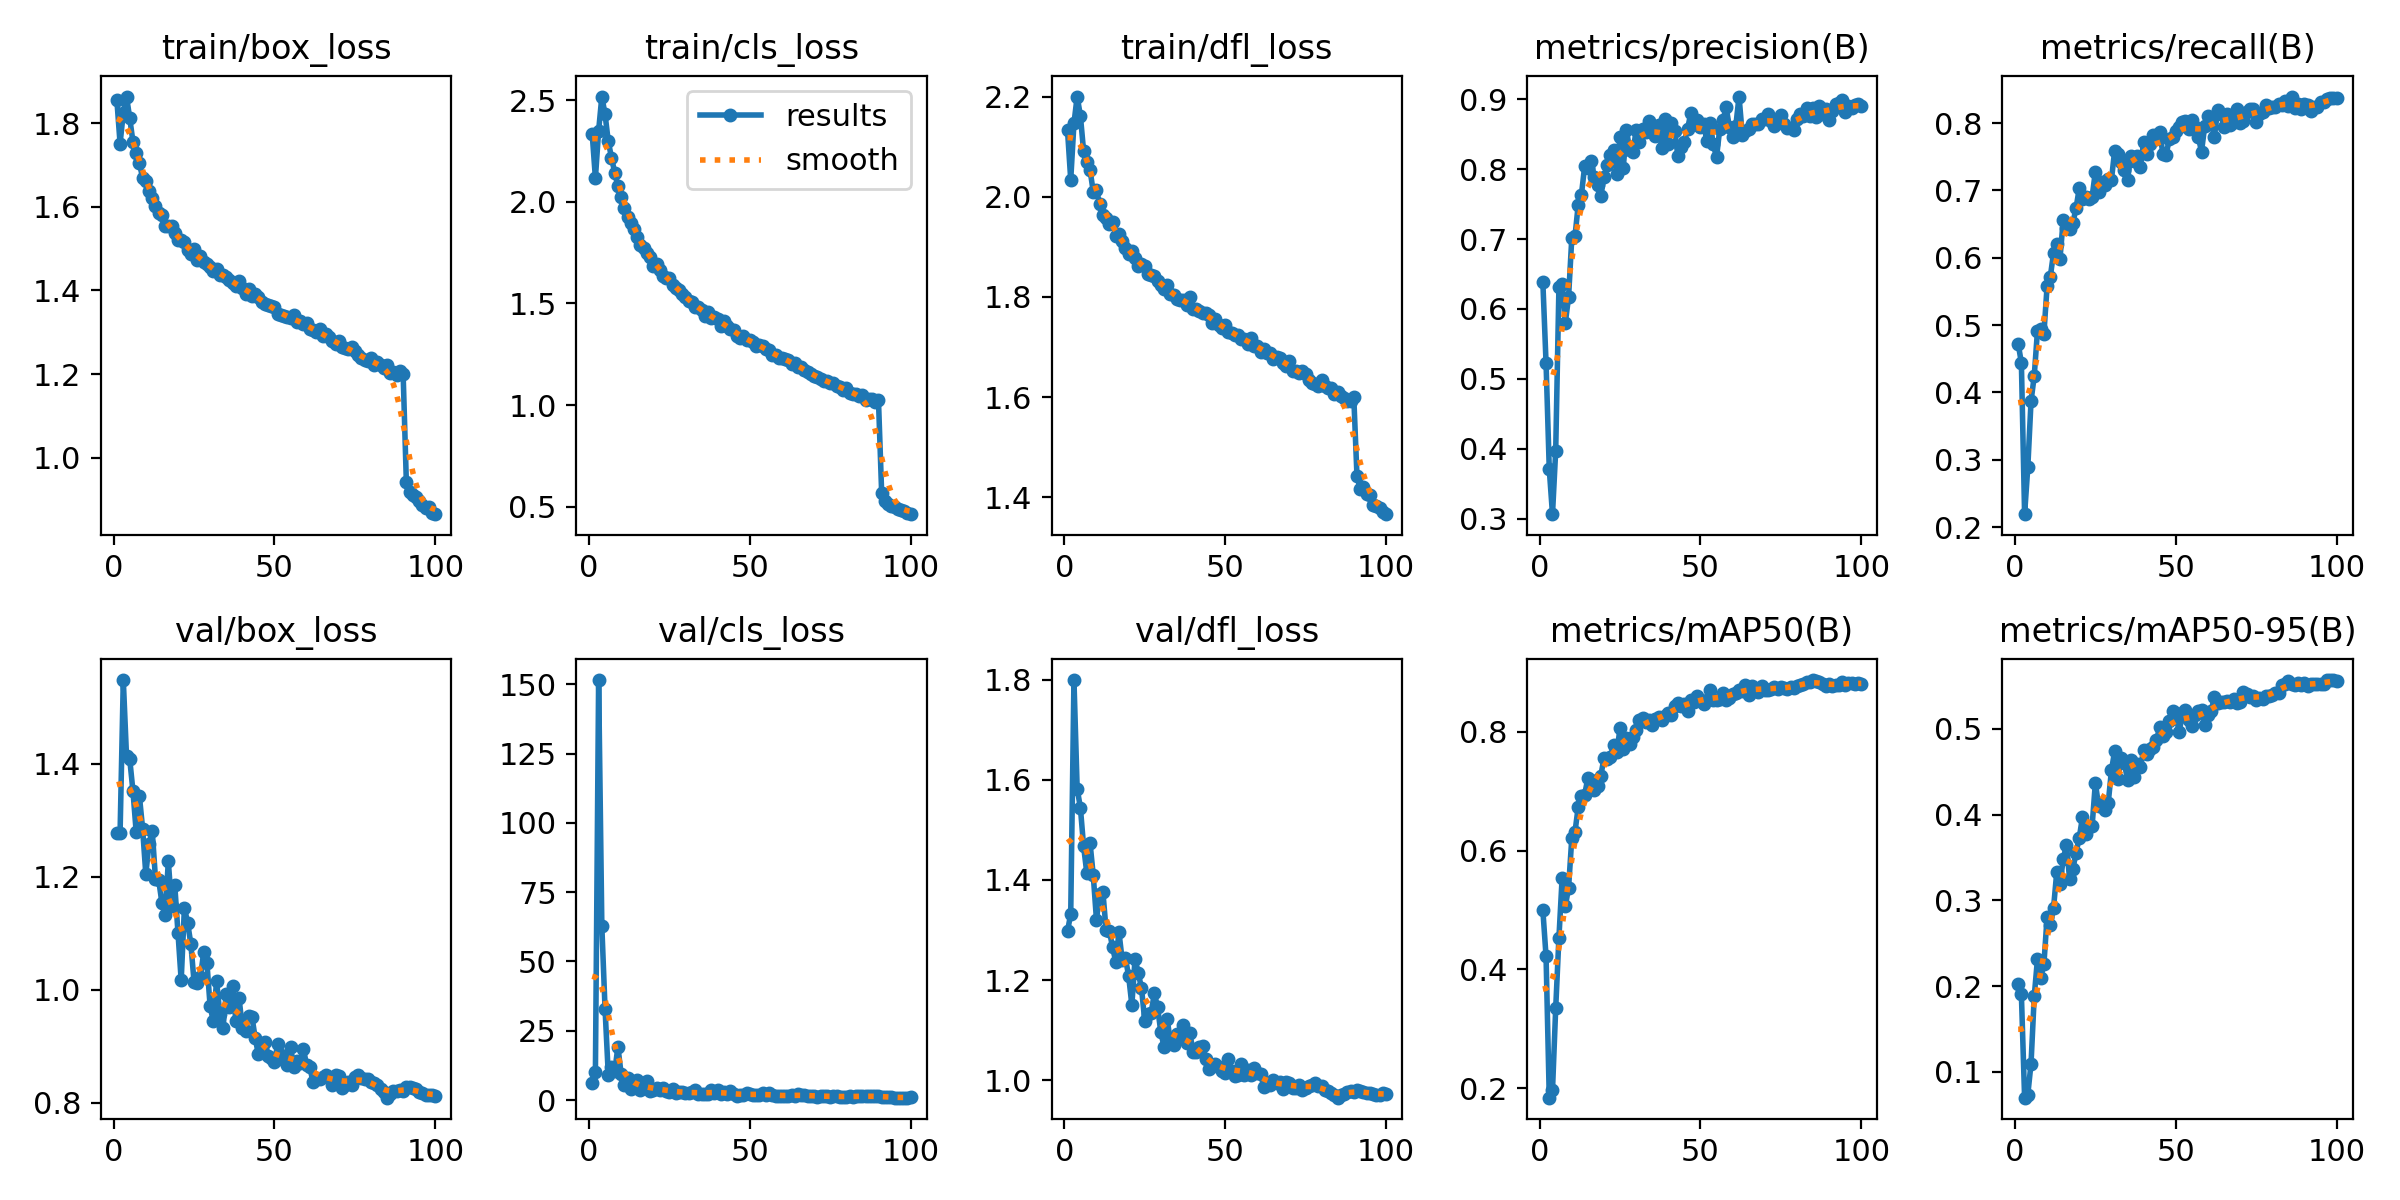

The data file committed next to this chart (first rows):
epoch, time, train/box_loss, train/cls_loss, train/dfl_loss, metrics/precision(B), metrics/recall(B), metrics/mAP50(B), metrics/mAP50-95(B), val/box_loss, val/cls_loss, val/dfl_loss, lr/pg0, lr/pg1, lr/pg2, lr/pg3, lr/pg4, lr/pg5, lr/pg6, lr/pg7
1, 136.9, 1.855, 2.335, 2.133, 0.6387, 0.4725, 0.5001, 0.2022, 1.278, 6.082, 1.298, 0.009978, 0.003326, 0.009978, 0.003326, 0.009978, 0.003326, 0.009978, 0.003326
2, 247.6, 1.751, 2.117, 2.034, 0.5224, 0.4438, 0.4217, 0.1902, 1.278, 9.962, 1.333, 0.01978, 0.006593, 0.01978, 0.006593, 0.01978, 0.006593, 0.01978, 0.006593
3, 352.9, 1.825, 2.35, 2.147, 0.3705, 0.2193, 0.184, 0.06987, 1.549, 151.6, 1.8, 0.02938, 0.009795, 0.02938, 0.009795, 0.02938, 0.009795, 0.02938, 0.009795
4, 455.6, 1.864, 2.518, 2.201, 0.3062, 0.2892, 0.1962, 0.07354, 1.414, 62.66, 1.582, 0.02911, 0.009703, 0.02911, 0.009703, 0.02911, 0.009703, 0.02911, 0.009703
5, 559.4, 1.812, 2.431, 2.163, 0.3973, 0.3868, 0.3346, 0.1095, 1.408, 32.83, 1.545, 0.02881, 0.009604, 0.02881, 0.009604, 0.02881, 0.009604, 0.02881, 0.009604
6, 662.5, 1.756, 2.297, 2.092, 0.6309, 0.4248, 0.4533, 0.1882, 1.352, 9.208, 1.467, 0.02851, 0.009505, 0.02851, 0.009505, 0.02851, 0.009505, 0.02851, 0.009505
7, 764.3, 1.729, 2.218, 2.07, 0.6356, 0.4915, 0.5543, 0.2315, 1.28, 12.09, 1.414, 0.02822, 0.009406, 0.02822, 0.009406, 0.02822, 0.009406, 0.02822, 0.009406
8, 866.7, 1.704, 2.144, 2.054, 0.5804, 0.4947, 0.5064, 0.2094, 1.344, 10.33, 1.474, 0.02792, 0.009307, 0.02792, 0.009307, 0.02792, 0.009307, 0.02792, 0.009307
9, 972.3, 1.67, 2.076, 2.01, 0.617, 0.4873, 0.5375, 0.2254, 1.286, 19.18, 1.41, 0.02762, 0.009208, 0.02762, 0.009208, 0.02762, 0.009208, 0.02762, 0.009208
10, 1072, 1.662, 2.022, 2.014, 0.7015, 0.5583, 0.6207, 0.281, 1.205, 9.449, 1.321, 0.02733, 0.009109, 0.02733, 0.009109, 0.02733, 0.009109, 0.02733, 0.009109
11, 1179, 1.637, 1.971, 1.985, 0.7044, 0.572, 0.6319, 0.271, 1.259, 5.537, 1.373, 0.02703, 0.00901, 0.02703, 0.00901, 0.02703, 0.00901, 0.02703, 0.00901
12, 1279, 1.62, 1.925, 1.965, 0.749, 0.607, 0.6735, 0.2912, 1.281, 7.81, 1.376, 0.02673, 0.008911, 0.02673, 0.008911, 0.02673, 0.008911, 0.02673, 0.008911
13, 1384, 1.601, 1.897, 1.958, 0.7638, 0.6199, 0.6922, 0.3331, 1.197, 4.041, 1.3, 0.02644, 0.008812, 0.02644, 0.008812, 0.02644, 0.008812, 0.02644, 0.008812
14, 1484, 1.585, 1.867, 1.946, 0.8044, 0.5985, 0.6944, 0.3193, 1.194, 5.255, 1.299, 0.02614, 0.008713, 0.02614, 0.008713, 0.02614, 0.008713, 0.02614, 0.008713
15, 1584, 1.58, 1.828, 1.95, 0.8018, 0.6557, 0.722, 0.3476, 1.154, 7.312, 1.265, 0.02584, 0.008614, 0.02584, 0.008614, 0.02584, 0.008614, 0.02584, 0.008614
16, 1686, 1.554, 1.789, 1.923, 0.8117, 0.6441, 0.719, 0.3646, 1.132, 3.661, 1.237, 0.02555, 0.008515, 0.02555, 0.008515, 0.02555, 0.008515, 0.02555, 0.008515
17, 1790, 1.554, 1.775, 1.925, 0.7893, 0.643, 0.7025, 0.3246, 1.228, 4.21, 1.295, 0.02525, 0.008416, 0.02525, 0.008416, 0.02525, 0.008416, 0.02525, 0.008416
18, 1893, 1.554, 1.749, 1.913, 0.7779, 0.6515, 0.7083, 0.3364, 1.149, 6.888, 1.24, 0.02495, 0.008317, 0.02495, 0.008317, 0.02495, 0.008317, 0.02495, 0.008317
19, 1995, 1.537, 1.729, 1.898, 0.7615, 0.6737, 0.7252, 0.3557, 1.186, 3.427, 1.244, 0.02465, 0.008218, 0.02465, 0.008218, 0.02465, 0.008218, 0.02465, 0.008218
20, 2097, 1.521, 1.685, 1.887, 0.789, 0.7034, 0.7557, 0.373, 1.101, 3.654, 1.208, 0.02436, 0.008119, 0.02436, 0.008119, 0.02436, 0.008119, 0.02436, 0.008119
21, 2198, 1.521, 1.695, 1.892, 0.806, 0.6865, 0.7543, 0.3972, 1.017, 4.191, 1.15, 0.02406, 0.00802, 0.02406, 0.00802, 0.02406, 0.00802, 0.02406, 0.00802
22, 2301, 1.515, 1.664, 1.878, 0.82, 0.6903, 0.7573, 0.3771, 1.145, 3.629, 1.242, 0.02376, 0.007921, 0.02376, 0.007921, 0.02376, 0.007921, 0.02376, 0.007921
23, 2406, 1.496, 1.636, 1.863, 0.8271, 0.6864, 0.7784, 0.3867, 1.119, 4.365, 1.213, 0.02347, 0.007822, 0.02347, 0.007822, 0.02347, 0.007822, 0.02347, 0.007822
24, 2506, 1.488, 1.626, 1.867, 0.7938, 0.6907, 0.7661, 0.3872, 1.081, 3.167, 1.184, 0.02317, 0.007723, 0.02317, 0.007723, 0.02317, 0.007723, 0.02317, 0.007723
25, 2611, 1.499, 1.626, 1.863, 0.8469, 0.7278, 0.8059, 0.4367, 1.014, 2.9, 1.119, 0.02287, 0.007624, 0.02287, 0.007624, 0.02287, 0.007624, 0.02287, 0.007624
26, 2711, 1.474, 1.591, 1.846, 0.8024, 0.697, 0.771, 0.4104, 1.012, 4.059, 1.131, 0.02258, 0.007525, 0.02258, 0.007525, 0.02258, 0.007525, 0.02258, 0.007525
27, 2816, 1.482, 1.577, 1.844, 0.8558, 0.7129, 0.7894, 0.4138, 1.022, 2.45, 1.135, 0.02228, 0.007426, 0.02228, 0.007426, 0.02228, 0.007426, 0.02228, 0.007426
28, 2916, 1.467, 1.566, 1.842, 0.8281, 0.7076, 0.7802, 0.4052, 1.067, 2.841, 1.173, 0.02198, 0.007327, 0.02198, 0.007327, 0.02198, 0.007327, 0.02198, 0.007327
29, 3016, 1.464, 1.545, 1.832, 0.8246, 0.7169, 0.7916, 0.4133, 1.048, 2.8, 1.146, 0.02168, 0.007228, 0.02168, 0.007228, 0.02168, 0.007228, 0.02168, 0.007228
30, 3116, 1.455, 1.531, 1.824, 0.8556, 0.7156, 0.8032, 0.4514, 0.9707, 2.529, 1.096, 0.02139, 0.007129, 0.02139, 0.007129, 0.02139, 0.007129, 0.02139, 0.007129
31, 3217, 1.446, 1.511, 1.816, 0.8395, 0.7591, 0.8195, 0.4739, 0.9443, 2.471, 1.067, 0.02109, 0.00703, 0.02109, 0.00703, 0.02109, 0.00703, 0.02109, 0.00703
32, 3319, 1.45, 1.507, 1.825, 0.8579, 0.7542, 0.824, 0.441, 1.015, 2.748, 1.122, 0.02079, 0.006931, 0.02079, 0.006931, 0.02079, 0.006931, 0.02079, 0.006931
33, 3425, 1.437, 1.482, 1.806, 0.8536, 0.7415, 0.8169, 0.4658, 0.9577, 3.585, 1.075, 0.0205, 0.006832, 0.0205, 0.006832, 0.0205, 0.006832, 0.0205, 0.006832
34, 3529, 1.437, 1.484, 1.805, 0.8695, 0.7299, 0.8198, 0.4602, 0.9325, 2.317, 1.07, 0.0202, 0.006733, 0.0202, 0.006733, 0.0202, 0.006733, 0.0202, 0.006733
35, 3634, 1.433, 1.467, 1.796, 0.8547, 0.715, 0.8117, 0.4405, 0.993, 2.091, 1.091, 0.0199, 0.006634, 0.0199, 0.006634, 0.0199, 0.006634, 0.0199, 0.006634
36, 3734, 1.425, 1.437, 1.795, 0.847, 0.7511, 0.8219, 0.463, 0.9691, 2.266, 1.083, 0.01961, 0.006535, 0.01961, 0.006535, 0.01961, 0.006535, 0.01961, 0.006535
37, 3839, 1.417, 1.458, 1.793, 0.8636, 0.7443, 0.8246, 0.444, 1.007, 2.193, 1.111, 0.01931, 0.006436, 0.01931, 0.006436, 0.01931, 0.006436, 0.01931, 0.006436
38, 3938, 1.41, 1.431, 1.783, 0.8306, 0.7511, 0.8202, 0.4594, 0.9444, 3.49, 1.075, 0.01901, 0.006337, 0.01901, 0.006337, 0.01901, 0.006337, 0.01901, 0.006337
39, 4041, 1.424, 1.435, 1.801, 0.8716, 0.7341, 0.827, 0.4549, 0.9851, 2.488, 1.095, 0.01871, 0.006238, 0.01871, 0.006238, 0.01871, 0.006238, 0.01871, 0.006238
40, 4144, 1.405, 1.424, 1.777, 0.8359, 0.7715, 0.8318, 0.4749, 0.9332, 3.753, 1.056, 0.01842, 0.006139, 0.01842, 0.006139, 0.01842, 0.006139, 0.01842, 0.006139
41, 4249, 1.393, 1.39, 1.775, 0.8661, 0.7537, 0.8279, 0.47, 0.9278, 2.142, 1.055, 0.01812, 0.00604, 0.01812, 0.00604, 0.01812, 0.00604, 0.01812, 0.00604
42, 4352, 1.404, 1.411, 1.772, 0.8543, 0.7691, 0.8433, 0.4765, 0.9535, 2.768, 1.065, 0.01782, 0.005941, 0.01782, 0.005941, 0.01782, 0.005941, 0.01782, 0.005941
43, 4452, 1.388, 1.39, 1.768, 0.8188, 0.7818, 0.8486, 0.4785, 0.9522, 2.047, 1.069, 0.01753, 0.005842, 0.01753, 0.005842, 0.01753, 0.005842, 0.01753, 0.005842
44, 4557, 1.392, 1.373, 1.767, 0.8325, 0.7765, 0.8441, 0.4864, 0.9149, 3.301, 1.042, 0.01723, 0.005743, 0.01723, 0.005743, 0.01723, 0.005743, 0.01723, 0.005743
45, 4661, 1.385, 1.369, 1.765, 0.8393, 0.786, 0.8469, 0.5019, 0.8856, 2.017, 1.021, 0.01693, 0.005644, 0.01693, 0.005644, 0.01693, 0.005644, 0.01693, 0.005644
46, 4763, 1.373, 1.342, 1.749, 0.8579, 0.7545, 0.8348, 0.4918, 0.8974, 1.605, 1.03, 0.01664, 0.005545, 0.01664, 0.005545, 0.01664, 0.005545, 0.01664, 0.005545
47, 4868, 1.368, 1.328, 1.756, 0.8803, 0.7532, 0.8529, 0.4968, 0.9079, 1.97, 1.031, 0.01634, 0.005446, 0.01634, 0.005446, 0.01634, 0.005446, 0.01634, 0.005446
48, 4970, 1.364, 1.341, 1.744, 0.8662, 0.7765, 0.8496, 0.5095, 0.883, 1.674, 1.026, 0.01604, 0.005347, 0.01604, 0.005347, 0.01604, 0.005347, 0.01604, 0.005347
49, 5076, 1.363, 1.32, 1.738, 0.8707, 0.7797, 0.8604, 0.5203, 0.8791, 2.424, 1.018, 0.01574, 0.005248, 0.01574, 0.005248, 0.01574, 0.005248, 0.01574, 0.005248
50, 5180, 1.359, 1.321, 1.744, 0.861, 0.7878, 0.8538, 0.5184, 0.8722, 2.137, 1.015, 0.01545, 0.005149, 0.01545, 0.005149, 0.01545, 0.005149, 0.01545, 0.005149
51, 5285, 1.345, 1.308, 1.729, 0.8643, 0.7934, 0.8469, 0.4964, 0.9039, 1.939, 1.041, 0.01515, 0.00505, 0.01515, 0.00505, 0.01515, 0.00505, 0.01515, 0.00505
52, 5388, 1.341, 1.292, 1.728, 0.8404, 0.8008, 0.8533, 0.5145, 0.8852, 1.835, 1.019, 0.01485, 0.004951, 0.01485, 0.004951, 0.01485, 0.004951, 0.01485, 0.004951
53, 5488, 1.338, 1.294, 1.724, 0.8659, 0.803, 0.8705, 0.5214, 0.8764, 1.861, 1.008, 0.01456, 0.004852, 0.01456, 0.004852, 0.01456, 0.004852, 0.01456, 0.004852
54, 5593, 1.336, 1.291, 1.724, 0.8358, 0.7913, 0.8537, 0.5102, 0.8676, 2.482, 1.011, 0.01426, 0.004753, 0.01426, 0.004753, 0.01426, 0.004753, 0.01426, 0.004753
55, 5696, 1.334, 1.277, 1.717, 0.8172, 0.8049, 0.8543, 0.5027, 0.899, 1.791, 1.032, 0.01396, 0.004654, 0.01396, 0.004654, 0.01396, 0.004654, 0.01396, 0.004654
56, 5797, 1.341, 1.271, 1.716, 0.8577, 0.7945, 0.8551, 0.5162, 0.8636, 2.554, 1.011, 0.01367, 0.004555, 0.01367, 0.004555, 0.01367, 0.004555, 0.01367, 0.004555
57, 5900, 1.324, 1.249, 1.706, 0.87, 0.7797, 0.8651, 0.5205, 0.874, 1.899, 1.02, 0.01337, 0.004456, 0.01337, 0.004456, 0.01337, 0.004456, 0.01337, 0.004456
58, 6005, 1.328, 1.244, 1.719, 0.8885, 0.7574, 0.854, 0.5224, 0.8701, 1.362, 1.01, 0.01307, 0.004357, 0.01307, 0.004357, 0.01307, 0.004357, 0.01307, 0.004357
59, 6108, 1.32, 1.233, 1.701, 0.8599, 0.7955, 0.8562, 0.5043, 0.8956, 1.504, 1.025, 0.01277, 0.004258, 0.01277, 0.004258, 0.01277, 0.004258, 0.01277, 0.004258
60, 6210, 1.321, 1.231, 1.701, 0.8464, 0.8111, 0.8637, 0.5163, 0.8661, 1.44, 1.014, 0.01248, 0.004159, 0.01248, 0.004159, 0.01248, 0.004159, 0.01248, 0.004159
... 40 more rows
